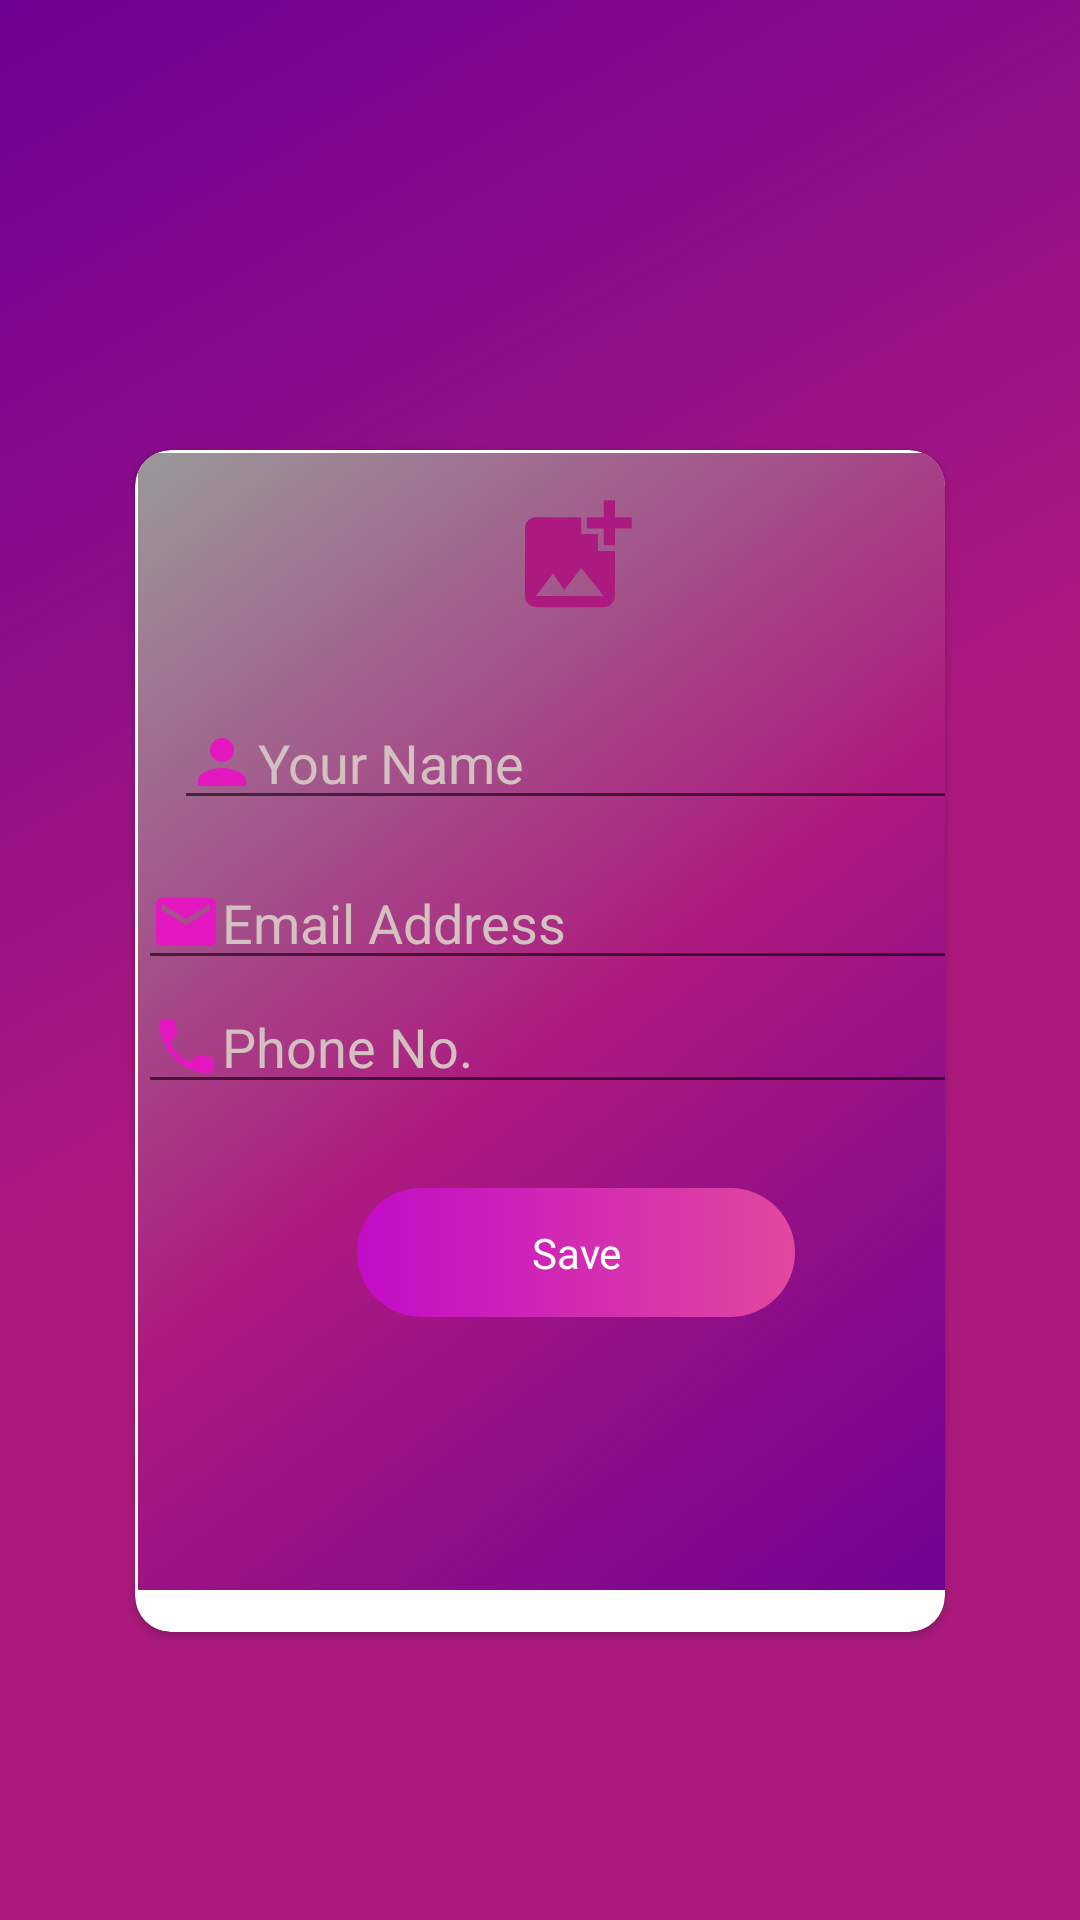

Layout XML and referenced resources for this Android screen:
<!-- AndroidManifest.xml: application theme Theme.RentHubApp -->
<!-- res/layout/activity_user_profile.xml -->
<?xml version="1.0" encoding="utf-8"?>
<RelativeLayout xmlns:android="http://schemas.android.com/apk/res/android"
    xmlns:app="http://schemas.android.com/apk/res-auto"
    xmlns:tools="http://schemas.android.com/tools"
    android:layout_width="match_parent"
    android:layout_height="match_parent"
    android:background="@drawable/bg_gradient"
    android:orientation="vertical"
    tools:context=".userProfile">
    <androidx.cardview.widget.CardView
        android:id="@+id/card_view"
        android:layout_width="324dp"
        android:layout_height="394dp"
        android:layout_gravity="center"
        android:layout_marginStart="45dp"
        android:layout_marginTop="150dp"
        android:layout_marginEnd="45dp"
        android:layout_marginBottom="80dp"
        app:cardCornerRadius="12dp">

        <LinearLayout
            android:layout_width="292dp"
            android:layout_height="379dp"
            android:layout_margin="1dp"
            android:background="@drawable/profile_background"
            android:orientation="vertical">

            <ImageView
                android:id="@+id/profileImageView"
                android:layout_width="45dp"
                android:layout_height="45dp"
                android:layout_gravity="center"
                android:layout_margin="12dp"
                android:background="@drawable/ic_add_photo" />

            <EditText
                android:id="@+id/profileFullName"
                android:layout_width="match_parent"
                android:layout_height="wrap_content"
                android:layout_gravity="center"
                android:layout_margin="12dp"
                android:drawableStart="@drawable/ic_user"
                android:hint="Your Name"
                android:inputType="textPersonName"
                android:textColor="@color/white"
                android:textColorHint="#D3C0C0"
                android:textColorLink="#FFFFFF" />

            <EditText
                android:id="@+id/profileEmailAddress"
                android:layout_width="match_parent"
                android:layout_height="wrap_content"
                android:layout_gravity="center"
                android:drawableStart="@drawable/ic_email"
                android:hint="Email Address"
                android:textColor="#FFFFFF"
                android:textColorHint="#D3C0C0" />

            <EditText
                android:id="@+id/profilePhoneNo"
                android:layout_width="match_parent"
                android:layout_height="wrap_content"
                android:layout_gravity="center"
                android:drawableStart="@drawable/ic_phone"
                android:ems="10"
                android:hint="Phone No."
                android:inputType="phone"
                android:textColor="#FFFFFF"
                android:textColorHint="#D3C0C0" />

            <TextView
                android:id="@+id/saveProfileInfo"
                android:layout_width="146dp"
                android:layout_height="wrap_content"
                android:layout_gravity="center"
                android:layout_margin="28dp"
                android:layout_marginBottom="16dp"
                android:background="@drawable/button"
                android:gravity="center"
                android:padding="12dp"
                android:text="Save"
                android:textColor="@color/white"
                android:textColorHint="#FFFFFF" />
        </LinearLayout>

    </androidx.cardview.widget.CardView>
</RelativeLayout>
<!-- resources referenced by this layout -->
<resources>
  <color name="white">#FFFFFFFF</color>
  <!-- drawable bg_gradient (drawable) -->
  <?xml version="1.0" encoding="utf-8"?>
  <shape xmlns:android="http://schemas.android.com/apk/res/android"
      android:shape="rectangle">
      <gradient
          android:angle="135"
          android:centerColor="@color/newcolor1"
          android:endColor="@color/newcolor2"
          android:startColor="@color/newcolor1"
          android:type="linear" />
  
      <corners android:radius="0dp" />
  </shape>
  <!-- drawable button (drawable) -->
  <?xml version="1.0" encoding="utf-8"?>
  <shape xmlns:android="http://schemas.android.com/apk/res/android"
      android:shape="rectangle">
      <corners android:radius="25dp" />
      <gradient android:angle="360"
          android:endColor="#E3489E"
          android:startColor="#C20CC8" />
  </shape>
  <!-- drawable ic_add_photo (drawable) -->
  <vector android:height="32dp" android:tint="@color/colorPrimaryDark"
      android:viewportHeight="24" android:viewportWidth="24"
      android:width="32dp" xmlns:android="http://schemas.android.com/apk/res/android">
      <path android:fillColor="@color/colorPrimaryDark" android:pathData="M19,7v2.99s-1.99,0.01 -2,0L17,7h-3s0.01,-1.99 0,-2h3L17,2h2v3h3v2h-3zM16,11L16,8h-3L13,5L5,5c-1.1,0 -2,0.9 -2,2v12c0,1.1 0.9,2 2,2h12c1.1,0 2,-0.9 2,-2v-8h-3zM5,19l3,-4 2,3 3,-4 4,5L5,19z"/>
  </vector>
  <!-- drawable ic_email (drawable) -->
  <vector android:height="24dp" android:tint="#E418C1"
      android:viewportHeight="24" android:viewportWidth="24"
      android:width="24dp" xmlns:android="http://schemas.android.com/apk/res/android">
      <path android:fillColor="#E418C1" android:pathData="M20,4L4,4c-1.1,0 -1.99,0.9 -1.99,2L2,18c0,1.1 0.9,2 2,2h16c1.1,0 2,-0.9 2,-2L22,6c0,-1.1 -0.9,-2 -2,-2zM20,8l-8,5 -8,-5L4,6l8,5 8,-5v2z"/>
  </vector>
  <!-- drawable ic_user (drawable) -->
  <vector android:height="24dp" android:tint="#E418C1"
      android:viewportHeight="24" android:viewportWidth="24"
      android:width="24dp" xmlns:android="http://schemas.android.com/apk/res/android">
      <path android:fillColor="@android:color/white" android:pathData="M12,12c2.21,0 4,-1.79 4,-4s-1.79,-4 -4,-4 -4,1.79 -4,4 1.79,4 4,4zM12,14c-2.67,0 -8,1.34 -8,4v2h16v-2c0,-2.66 -5.33,-4 -8,-4z"/>
  </vector>
  <!-- drawable profile_background (drawable) -->
  <?xml version="1.0" encoding="utf-8"?>
  <shape xmlns:android="http://schemas.android.com/apk/res/android"
      android:shape="rectangle">
      <gradient
          android:angle="135"
          android:centerColor="@color/newcolor1"
          android:endColor="@color/btn_disabled"
          android:startColor="@color/newcolor2"
          android:type="linear" />
  
      <corners android:radius="0dp" />
  </shape>
  <style name="Theme.RentHubApp" parent="Theme.MaterialComponents.DayNight.NoActionBar">
          
          <item name="colorPrimaryVariant">@color/colorPrimaryDark</item>
          <item name="colorOnPrimary">@color/colorPrimaryDark</item>
          
          <item name="colorSecondary">@color/teal_200</item>
          <item name="colorSecondaryVariant">@color/teal_700</item>
          <item name="colorOnSecondary">@color/black</item>
          
          <item name="android:statusBarColor" tools:targetApi="l">@color/colorPrimaryDark</item>
          
      </style>
  <color name="newcolor1">#ad1a7f</color>
  <color name="newcolor2">#6d0094</color>
  <color name="colorPrimaryDark">#ad1a7f</color>
  <color name="btn_disabled">#999</color>
  <color name="teal_200">#FF03DAC5</color>
  <color name="teal_700">#FF018786</color>
  <color name="black">#FF000000</color>
</resources>
